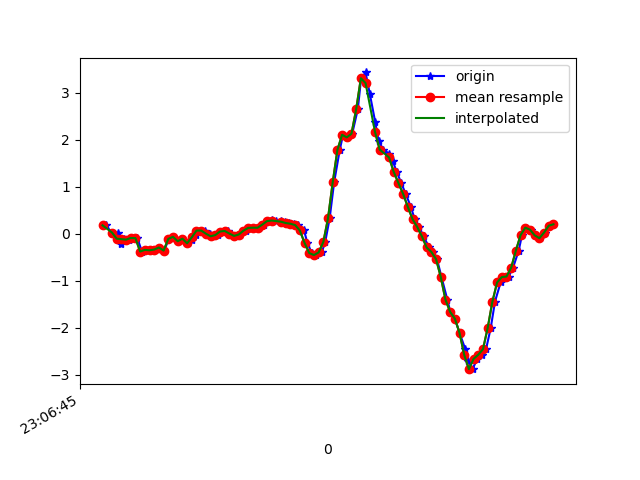

The file beside this chart, header and first rows:
1617836805533, 532449156297416, 0.17784247, 0.08498802, -0.1428454
1617836805560, 532449175323944, 0.02513, -0.09705, -0.1416
1617836805584, 532449194375288, 0.0178, 0.1644, -0.1807
1617836805597, 532449213401832, -0.2302, -0.251, -0.1819
1617836805611, 532449232428376, -0.1166, -0.07384, -0.243
1617836805631, 532449251458568, -0.1264, -0.2339, -0.2052
1617836805650, 532449270483112, -0.09216, -0.1765, -0.232
1617836805668, 532449289507672, -0.0946, 0.1314, -0.1844
1617836805688, 532449308557048, -0.3805, -0.1508, -0.1612
1617836805707, 532449327581592, -0.3451, 0.4271, -0.2137
1617836805726, 532449346604312, -0.3536, 0.1387, -0.2027
1617836805745, 532449365653560, -0.3377, 0.06422, -0.3127
1617836805764, 532449384677976, -0.295, 0.278, -0.3408
1617836805783, 532449403702392, -0.3597, -0.01275, -0.3847
1617836805802, 532449422751640, -0.1105, 0.4772, -0.4165
1617836805821, 532449441776088, -0.0665, 0.2279, -0.3163
1617836805840, 532449460769336, -0.1606, 0.1192, -0.3102
1617836805860, 532449479816952, -0.1068, 0.5431, -0.2785
1617836805885, 532449498839768, -0.2058, 0.04711, -0.2345
1617836805901, 532449517862584, -0.1239, 0.0349, -0.2467
1617836805916, 532449536885400, -0.03107, 0.1155, -0.2614
1617836805935, 532449555933080, 0.06544, 0.1742, -0.2589
1617836805957, 532449574955992, 0.06667, 0.1962, -0.2186
1617836805976, 532449593978776, 6.916197E-4, 0.1852, -0.1795
1617836805992, 532449613026392, -0.05551, 0.1644, -0.1502
1617836806011, 532449632049240, -0.02985, 0.1412, -0.1184
1617836806032, 532449651095000, 0.0459, 0.1387, -0.07932
1617836806054, 532449670117720, 0.05811, 0.1204, -0.028
1617836806068, 532449689140440, 0.003135, 0.1119, -0.00479
1617836806087, 532449708188056, -0.04696, 0.1094, -0.001125
1617836806106, 532449727210840, -0.01763, 0.1143, -0.007233
1617836806132, 532449746233560, 0.06422, 0.1216, -0.01456
1617836806145, 532449765271064, 0.1229, 0.118, -0.01823
1617836806163, 532449784293528, 0.1278, 0.09843, -0.02556
1617836806186, 532449803315928, 0.1265, 0.05322, -0.05122
1617836806207, 532449822363160, 0.1925, -0.001755, -0.07809
1617836806221, 532449841385560, 0.267, -0.06284, -0.08298
1617836806240, 532449860410712, 0.2854, -0.1178, -0.06221
1617836806259, 532449879458008, 0.2756, -0.1618, -0.02678
1617836806281, 532449898480536, 0.2634, -0.1801, 0.01476
1617836806297, 532449917503000, 0.2463, -0.1826, 0.06607
1617836806316, 532449936525528, 0.2267, -0.174, 0.1174
1617836806335, 532449955566936, 0.2121, -0.1227, 0.198
1617836806354, 532449974589272, 0.1827, -0.02985, 0.3324
1617836806378, 532449993611544, 0.06911, 0.06911, 0.4546
1617836806392, 532450012658712, -0.1936, 0.1558, 0.523
1617836806411, 532450031681112, -0.4123, 0.2585, 0.5425
1617836806431, 532450050703448, -0.455, 0.333, 0.4192
1617836806453, 532450069742744, -0.4, 0.3684, 0.09784
1617836806468, 532450088764888, -0.1789, 0.3525, -0.4141
1617836806487, 532450107787096, 0.3257, 0.1778, -1.015
1617836806506, 532450126809304, 1.09, -0.1667, -1.478
1617836806530, 532450145856216, 1.783, -0.7128, -1.778
1617836806544, 532450164873432, 2.106, -1.476, -2.002
1617836806563, 532450183895512, 2.051, -2.482, -2.296
1617836806583, 532450202942424, 2.129, -3.436, -2.607
1617836806607, 532450221964504, 2.651, -4.087, -2.795
1617836806621, 532450240986456, 3.31, -4.442, -2.776
1617836806640, 532450260030296, 3.434, -4.625, -2.61
1617836806658, 532450279052376, 2.978, -4.62, -2.438
1617836806681, 532450298074328, 2.379, -4.444, -2.283
... 40 more rows
